Run: headless pygame with SDL's dummy video driver; simulated clock (each Clock.tick advances the game by its frame time, no real sleeping); random seed 0; keys injected as events and as key.get_pressed() state; mouse plan: one left click at the window centre at the start of phase 2, then a move to the lower-right quarter at the start of phase 3.
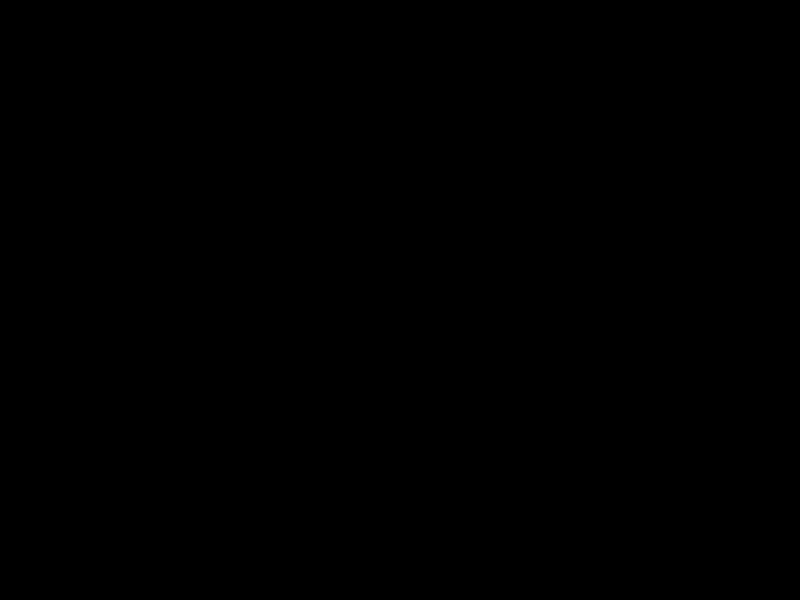
Frame 1 of 4 · flips 1–60 · no input
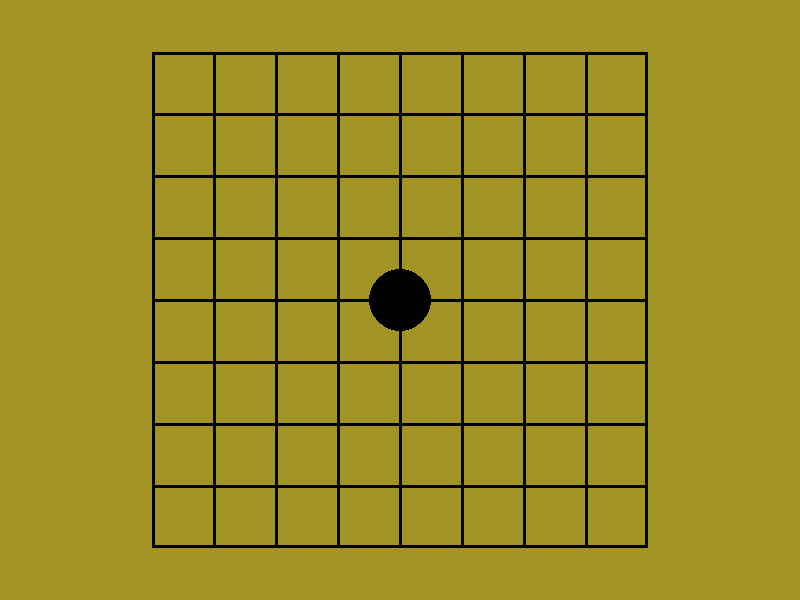
Frame 2 of 4 · flips 61–180 · clicked the window centre · tapped SPACE, RETURN · held RIGHT (→), D
Frame 3 of 4 · flips 181–300 · moved the mouse to the lower-right quarter · held DOWN (↓), S · screen unchanged from frame 2, image omitted
Frame 4 of 4 · flips 301–420 · held LEFT (←), A, UP (↑), W · screen unchanged from frame 3, image omitted

The pygame program that drew these frames:

#!/usr/bin/python

import pygame
import sys


###############################################
################# Game Setup ##################
###############################################


# standard colors
BLACK = (0, 0, 0)
WHITE = (255, 255, 255)
BLUE  = (0, 0, 255)


# theme colors
c_board = (161, 148, 36)


# game dimension settings
game_size      = 9
screen_width   = 800
screen_height  = 600

board_side_raw = screen_height - 100
board_size     = game_size - 1
unit_size      = int(board_side_raw/board_size)
unit_sizeh     = int(unit_size / 2)
board_side     = unit_size * board_size 
board_offset   = (int(screen_width-board_side) / 2, int(screen_height-board_side) / 2)


#surface declaration
board_surface = pygame.Surface((board_side, board_side))
board_rect    = board_surface.get_rect()
board_rect.topleft = board_offset
white_surface = pygame.Surface((unit_size, unit_size))
black_surface = pygame.Surface((unit_size, unit_size))


#pygame init
pygame.init()
screen = pygame.display.set_mode((screen_width, screen_height))
pygame.display.set_caption("Baduk by Taxi and Dor")


#game init
stone_list  = {}
turn        = -1 
used_pass   = False
group_list  = []
ko_prev     = None
last_stone  = None
game_over   = False
white_score = 0
black_score = 0



###############################################
################ Drawing Functions ############
###############################################


def draw_init():
	'''draws empty board'''
	board_surface.fill(c_board)
	for i in range(1, board_size):
		pygame.draw.line(board_surface,BLACK,(0, i*unit_size), (board_side, i*unit_size), 3)
		pygame.draw.line(board_surface, BLACK, (i*unit_size, 0), (i*unit_size,board_side), 3)

	white_surface.fill(BLUE)
	white_surface.set_colorkey(BLUE)
	pygame.draw.circle(white_surface, WHITE, (unit_sizeh, unit_sizeh), unit_sizeh)
	black_surface.fill(BLUE)
	black_surface.set_colorkey(BLUE)
	pygame.draw.circle(black_surface, BLACK, (unit_sizeh, unit_sizeh), unit_sizeh)

def draw():
	'''draws stone(s)'''
	screen.fill(c_board)
	#draw board
	screen.blit(board_surface,board_rect)
	pygame.draw.rect(screen, BLACK, board_rect, 3)
	for stone in stone_list.items():
		if stone[1] == 1:
			screen.blit(white_surface,index2pos(stone[0]))
		elif stone[1] == -1:
			screen.blit(black_surface,index2pos(stone[0]))


###################################################
############## move related functions #############
###################################################


def pos2index(pos):
	'''get pixel coordinate and convert it to tuple'''
	result = [0,0]
	for i in range(2):
		result[i] = pos[i] - board_offset[i] + unit_sizeh
		result[i] = int((result[i] - result[i] % unit_size) / unit_size)
	return tuple(result)

def index2pos(index):
	'''convert tuple to pixel coordinate'''
	result = [0,0]
	for i in range(2):
		result[i] = index[i]*unit_size+board_offset[i]-unit_sizeh
	return tuple(result)

def index_legal(index):
	'''Checks which x,y coordinates are illegal'''
	for i in index:
		if i > board_size or i < 0:
			return False
	return index not in stone_list


########################################################
################# Baduk Logic Functions ################
########################################################


def try_capture(index):
	'''Tries to capture a stone, if it can't must be a suicidal move'''
	for g in group_list:
		lib = liberties_group(g)
		if len(lib) == 1 and lib[0] == index and stone_list[g[0]] != turn:
			if not ko_rule(g, index):
				remove_group(g)
	return not suicide(index)


def suicide(index):
	'''Determiness if a move is suicidal'''
	if len(liberties(index) + friendly_raw(index, turn)) > 0:
		return False
	#print("suicidal move detected!!!")
	return True

def ko_rule(group, index):
	'''Check's to see if Ko rule is violated'''
	global ko_prev, last_stone
	if len(group) == 1:
		if group[0] == last_stone and index == ko_prev:
			print("Ko move detected!!!")
			return True
		last_stone = index
		ko_prev = group[0]
	else:
		ko_prev = None
		last_stone = None
	return False

def score():
	'''Function for the scoring mechanism'''
	global white_score,black_score,game_over
	if len(stone_list) > 0:
		white_territory, black_territory = count_territory()
		white_score += white_territory
		black_score += black_territory
	print("Game has ended")
	print("White score: ", white_score)
	print("Black score: ", black_score)
	game_over = True


def group():
	'''Checks if a pattern of stones is considered a group, if so, it adds them to the group list'''
	global group_list
	group_list = []
	stone_queue = list(stone_list)
	while len(stone_queue) > 0:
		stone = stone_queue.pop()
		group = []
		friendly_queue = []
		group.append(stone)
		friendly_queue += friendly(stone)
		while len(friendly_queue) > 0:
			friend = friendly_queue.pop()
			group.append(friend)
			stone_queue.remove(friend)
			friend_of_friends = friendly(friend)
			for f in friend_of_friends:
				if f not in group and f not in friendly_queue:
					friendly_queue.append(f)
		group_list.append(group)


def friendly(index):	
	'''Checks if surrounding stones are the same color as you'''
	return friendly_raw(index, stone_list[index])


def friendly_raw2(index,color,stone_list):
	'''Checks if surrounding stones are the same color as you'''
	neigh = neighbors(index)
	result = []
	for n in neigh:
		if n in stone_list:
			if stone_list[n] == color:
				result.append(n)
	return result


def friendly_raw(index,color):
	'''Checks if surrounding stones are the same color as you'''
	return friendly_raw2(index,color,stone_list)


def liberties(index):
	'''checks to see if there are any liberties pre stone'''
	neigh = neighbors(index)
	result = []
	for n in neigh:
		if n not in stone_list:
			result.append(n)
	return result


def liberties_group(group):
	'''checks to see if there are any liberties pre group'''
	result = []
	for stone in group:
		temp = liberties(stone)
		for l in temp:
			if l not in result:
				result.append(l)
	return result


def neighbors(index):
	'''returns list of neighboring stones, if they exist'''
	up 	  = index[0], index[1] - 1
	down  = index[0], index[1] + 1
	left  = index[0] - 1, index[1]
	right = index[0] + 1, index[1]
	temp  = (up, down, left, right)
	result = []
	for t in temp:
		if (t[0] <= board_size and t[0] >= 0) and (t[1] <= board_size and t[1] >= 0):
			result.append(t)
	return result

			
def count_territory():
	'''Counts the territory surrounded by each group'''
	empty = [(x, y) for x in range(game_size) for y in range(game_size)]
	terr = {}
	for t in empty:
		if t not in stone_list.keys():
			terr[t] = None
	for stone in stone_list:
		stone_liberties = liberties(stone)
		if stone_list[stone] == 1:
			for sl in stone_liberties:
				terr[sl] = 1 if terr[sl] != -1 else 0
		else:
			for sl in stone_liberties:
				terr[sl] =- 1 if terr[sl] != 1 else 0
	run_at_least_once = True
	run_one_more_time = True
	while run_one_more_time:
		while get_count(terr, None) > 0 or run_at_least_once:
			terr_step(terr)
			run_at_least_once = False
		terr_step(terr)
		run_one_more_time = False
	return get_count(terr, 1), get_count(terr, -1)


def terr_step(terr):
	'''Checks board for anything not covered'''
	for t in terr:
			t_color = terr[t]
			t_liber = liberties(t)
			t_colors = get_colors(terr,t_liber)
			t_colors_count = len(t_colors)
			if t_colors_count >  1:
				terr[t] = 0
			elif t_colors_count == 1:
				if t_color == None:
					terr[t] = t_colors[0]
				elif t_color == 0:
					change_color(terr,t_liber,0)
				elif t_color != t_colors[0]:
					change_color(terr,t_liber + [t],0)
			elif t_colors_count == 0:
				change_color(terr, t_liber, t_color)


def get_count(terr, color):
	'''Gets score for color passed in as parameter'''
	result = 0
	for t in terr.values():
		if t == color:
			result+=1
	return result


def get_colors(terr,liber):
	'''gets color of stone on a vertex'''
	result = []
	for l in liber:
		if terr[l] != None and terr[l] not in result:
			result.append(terr[l])
	return result


def change_color(terr, liber, color):
	'''Adds liberty to color list of colored passed in for scoring purposes'''
	for l in liber:
		terr[l] = color


#############################################
################ Game Play ##################
#############################################


def add_stone(index, color):
	'''Attaches index to color and adds them to appropriate dictionary'''
	stone_list[index] = color


def add_group(group, color):
	'''adds stone to appropriate dict'''
	for stone in group:
		add_group(stone, color)


def del_stone(index):
	'''removes stone from dictionary'''
	del stone_list[index]


def remove_group(group):
	'''removes group from dictionary'''
	global black_score, white_score
	if stone_list[group[0]] == 1:
		black_score += len(group)
	else:
		white_score +=len(group)
	for stone in group:
		del_stone(stone)
	


#############################################
############### Event Handling ##############
#############################################


def on_mouse_click(event):
	'''Combines a lot of functions, draws stone, gets its position etc.'''
	global turn, used_pass
	if not game_over:
		if event.button == 1:
			index = pos2index(event.pos)
			if index_legal(index):
				if try_capture(index):
					add_stone(index,turn)
					group()
					used_pass = False
					turn *= -1
		elif event.button == 3:
			if used_pass:
				score()
			used_pass = True
			turn *= -1


def new_game():
	'''starts a new game'''
	global game_over,used_pass,turn
	turn = -1
	game_over = False
	stone_list.clear()
	used_pass = False




#############################################
################ Game Loop ##################
#############################################

def game_loop():
	'''combine all the functions to form the actual game'''
	draw_init()
	while True:
		for event in pygame.event.get():
			if event.type == pygame.QUIT:
				pygame.quit()
				sys.exit()
			if event.type == pygame.MOUSEBUTTONDOWN:
				on_mouse_click(event)
			if event.type == pygame.KEYDOWN:
				if event.key == pygame.K_r:
					new_game()
			draw()
		pygame.display.flip()


if __name__ == '__main__':
	game_loop()
